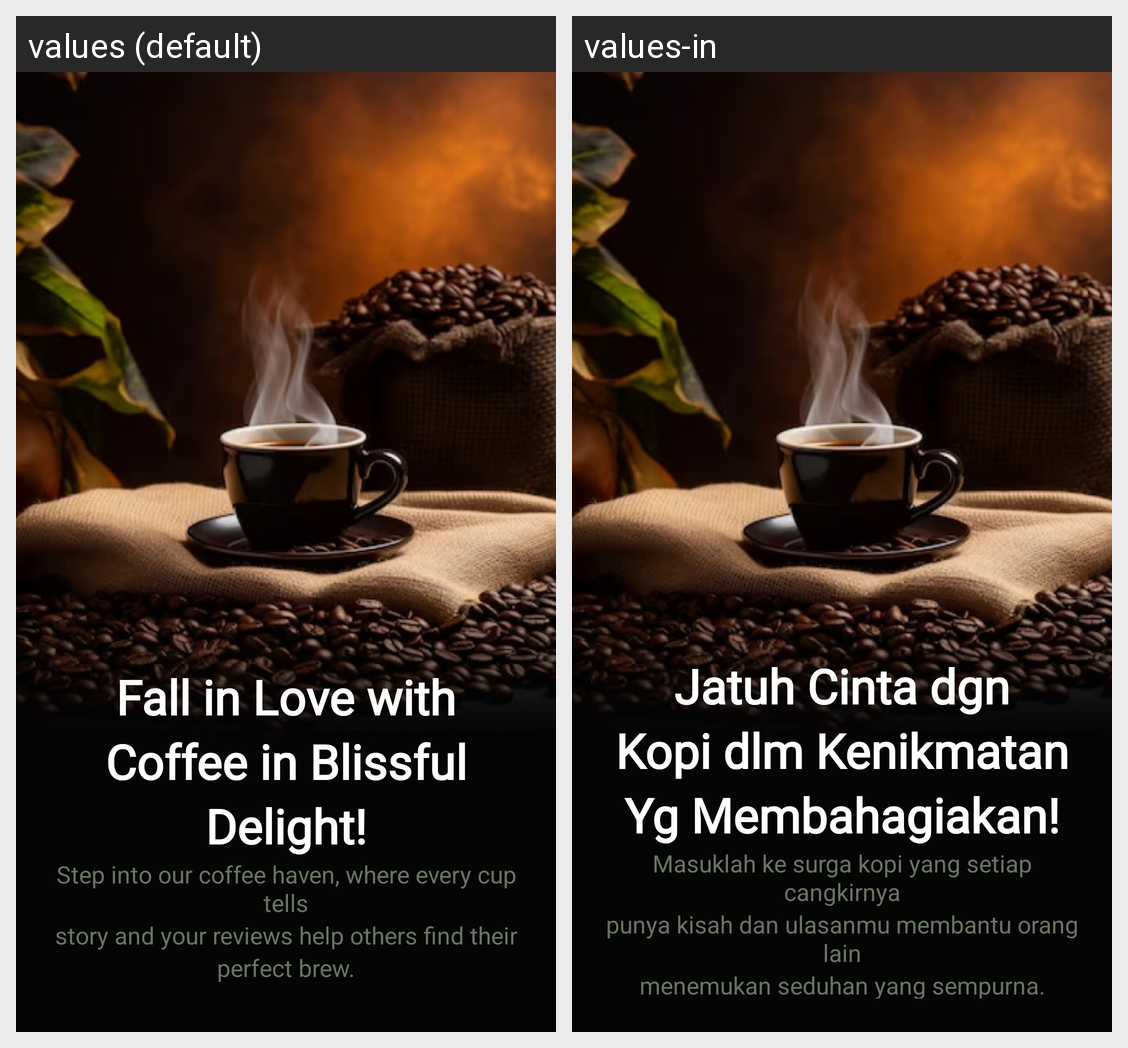

For this localized Android screen grid, give each drawn string resource with its value in every locale shown.
Android screen res/layout/activity_landing.xml rendered under 2 locales, left to right: values (default), values-in. Device: Nexus 5 (rendered at 1080×1920; each locale shown at half size, 540×960, under a caption strip naming it); theme Theme.SHOtReview.
Strings drawn on this screen, with the default value and each locale's value (text and hints the layout hard-codes, and strings that could not be matched under every locale, appear in the picture but are not listed):

motto1
  values: Fall in Love with
  values-in: Jatuh Cinta dgn

motto2
  values: Coffee in Blissful
  values-in: Kopi dlm Kenikmatan

motto3
  values: Delight!
  values-in: Yg Membahagiakan!

explain1
  values: Step into our coffee haven, where every cup tells
  values-in: Masuklah ke surga kopi yang setiap cangkirnya

explain2
  values: story and your reviews help others find their
  values-in: punya kisah dan ulasanmu membantu orang lain

explain3
  values: perfect brew.
  values-in: menemukan seduhan yang sempurna.
